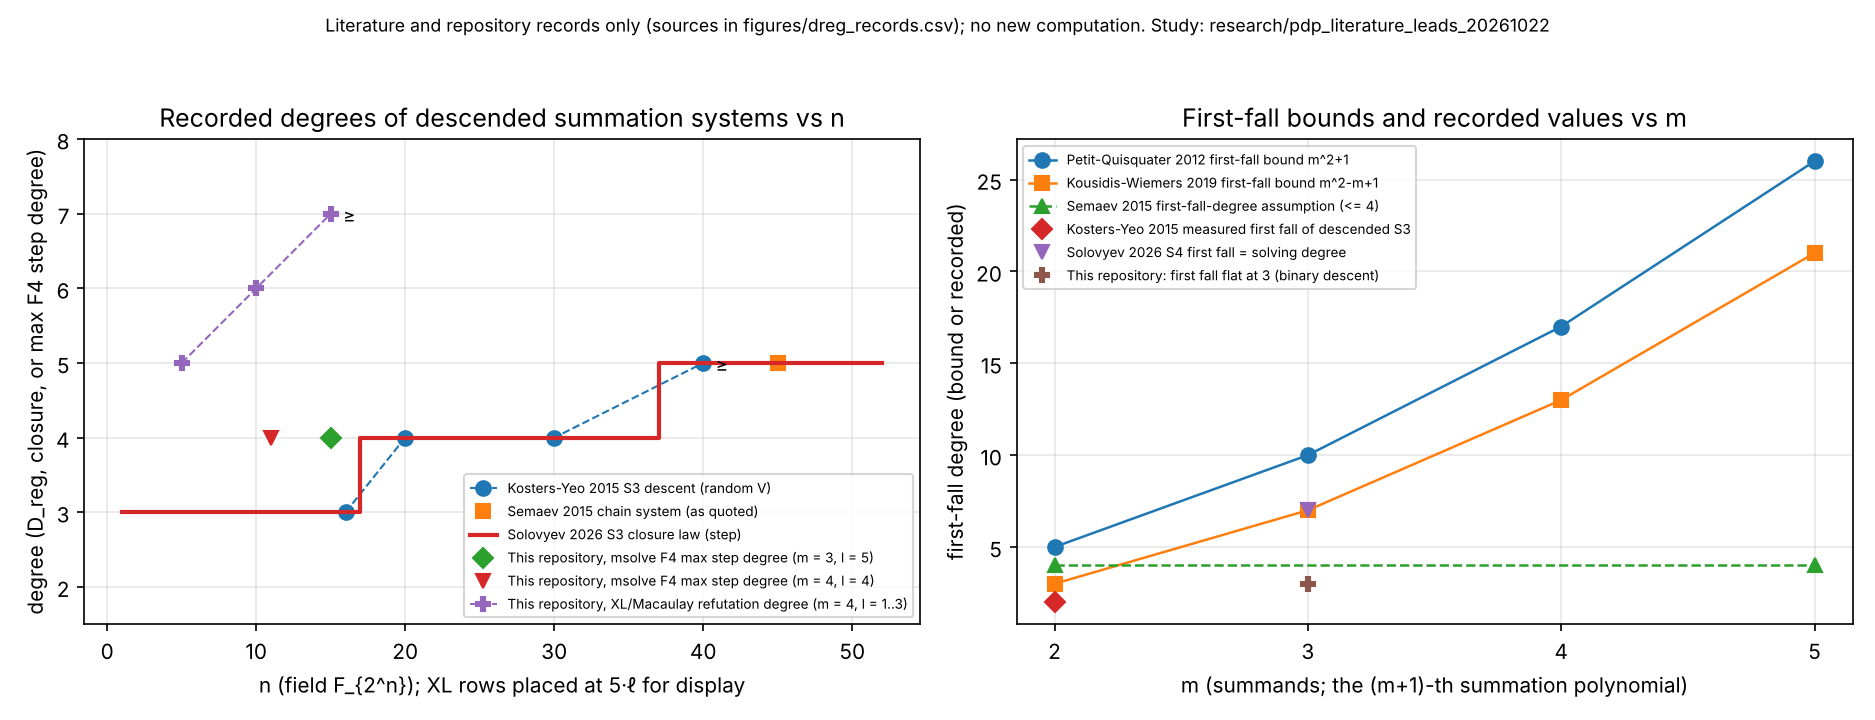

The table this chart was drawn from, first rows:
panel, series, x, y, y_is_lower_bound, source, note
dreg_vs_n, Kosters-Yeo 2015 S3 descent (random V), 16, 3, 0, arXiv:1503.08001 as quoted in research/n…, D_reg of the Weil descent of S_3, random…
dreg_vs_n, Kosters-Yeo 2015 S3 descent (random V), 20, 4, 0, arXiv:1503.08001 as quoted in research/n…, 
dreg_vs_n, Kosters-Yeo 2015 S3 descent (random V), 30, 4, 0, arXiv:1503.08001 as quoted in research/n…, 
dreg_vs_n, Kosters-Yeo 2015 S3 descent (random V), 40, 5, 1, arXiv:1503.08001 as quoted in research/n…, >= 5
dreg_vs_n, Semaev 2015 chain system (as quoted), 45, 5, 0, ePrint 2015/310 as quoted in research/no…, D_reg = 5 at n = 45 (126 GB)
dreg_vs_n, Solovyev 2026 S3 closure law (step), 1, 3, 0, github.com/alekssolov/weil-descent-s3-dr…, 3 for n <= 16
dreg_vs_n, Solovyev 2026 S3 closure law (step), 16, 3, 0, github.com/alekssolov/weil-descent-s3-dr…, 
dreg_vs_n, Solovyev 2026 S3 closure law (step), 17, 4, 0, github.com/alekssolov/weil-descent-s3-dr…, 4 for 17 <= n <= 36
dreg_vs_n, Solovyev 2026 S3 closure law (step), 36, 4, 0, github.com/alekssolov/weil-descent-s3-dr…, 
dreg_vs_n, Solovyev 2026 S3 closure law (step), 37, 5, 0, github.com/alekssolov/weil-descent-s3-dr…, 5 for 37 <= n <= 52
dreg_vs_n, Solovyev 2026 S3 closure law (step), 52, 5, 0, github.com/alekssolov/weil-descent-s3-dr…, 
dreg_vs_n, This repository, msolve F4 max step degr…, 15, 4, 0, research/ic_next10_20261014/README.md ro…, cell (15, 5), m = 3
dreg_vs_n, This repository, msolve F4 max step degr…, 11, 4, 0, research/ic_next10_20261014/README.md ro…, cell (11, 4), m = 4; some draws 3
dreg_vs_n, This repository, XL/Macaulay refutation …, 5, 5, 0, research/ic_next10_20261014/README.md ro…, XL refutation; n read as the cell's n wh…
dreg_vs_n, This repository, XL/Macaulay refutation …, 10, 6, 0, research/ic_next10_20261014/README.md ro…, display position 5l
dreg_vs_n, This repository, XL/Macaulay refutation …, 15, 7, 1, research/ic_next10_20261014/README.md ro…, >= 7; display position 5l
ffd_vs_m, Petit-Quisquater 2012 first-fall bound m…, 2, 5, 0, Petit-Quisquater Asiacrypt 2012 as resta…, 
ffd_vs_m, Petit-Quisquater 2012 first-fall bound m…, 3, 10, 0, Petit-Quisquater Asiacrypt 2012 as resta…, 
ffd_vs_m, Petit-Quisquater 2012 first-fall bound m…, 4, 17, 0, Petit-Quisquater Asiacrypt 2012 as resta…, 
ffd_vs_m, Petit-Quisquater 2012 first-fall bound m…, 5, 26, 0, Petit-Quisquater Asiacrypt 2012 as resta…, 
ffd_vs_m, Kousidis-Wiemers 2019 first-fall bound m…, 2, 3, 0, arXiv:1906.05594 (JMC 13(3-4) 2019), 
ffd_vs_m, Kousidis-Wiemers 2019 first-fall bound m…, 3, 7, 0, arXiv:1906.05594 (JMC 13(3-4) 2019), 
ffd_vs_m, Kousidis-Wiemers 2019 first-fall bound m…, 4, 13, 0, arXiv:1906.05594 (JMC 13(3-4) 2019), 
ffd_vs_m, Kousidis-Wiemers 2019 first-fall bound m…, 5, 21, 0, arXiv:1906.05594 (JMC 13(3-4) 2019), 
ffd_vs_m, Semaev 2015 first-fall-degree assumption…, 2, 4, 0, ePrint 2015/310 abstract (fetched 2026-1…, regularity degree at most 4 under the FF…
ffd_vs_m, Semaev 2015 first-fall-degree assumption…, 5, 4, 0, ePrint 2015/310 abstract (fetched 2026-1…, 
ffd_vs_m, Kosters-Yeo 2015 measured first fall of …, 2, 2, 0, arXiv:1503.08001 abstract (fetched 2026-…, ordinary curves: first fall degree 2 via…
ffd_vs_m, Solovyev 2026 S4 first fall = solving de…, 3, 7, 0, github.com/alekssolov/weil-descent-s3-dr…, degree-7 closure contains the truncated …
ffd_vs_m, This repository: first fall flat at 3 (b…, 3, 3, 0, reports/Index calculus leads next steps.…, 
